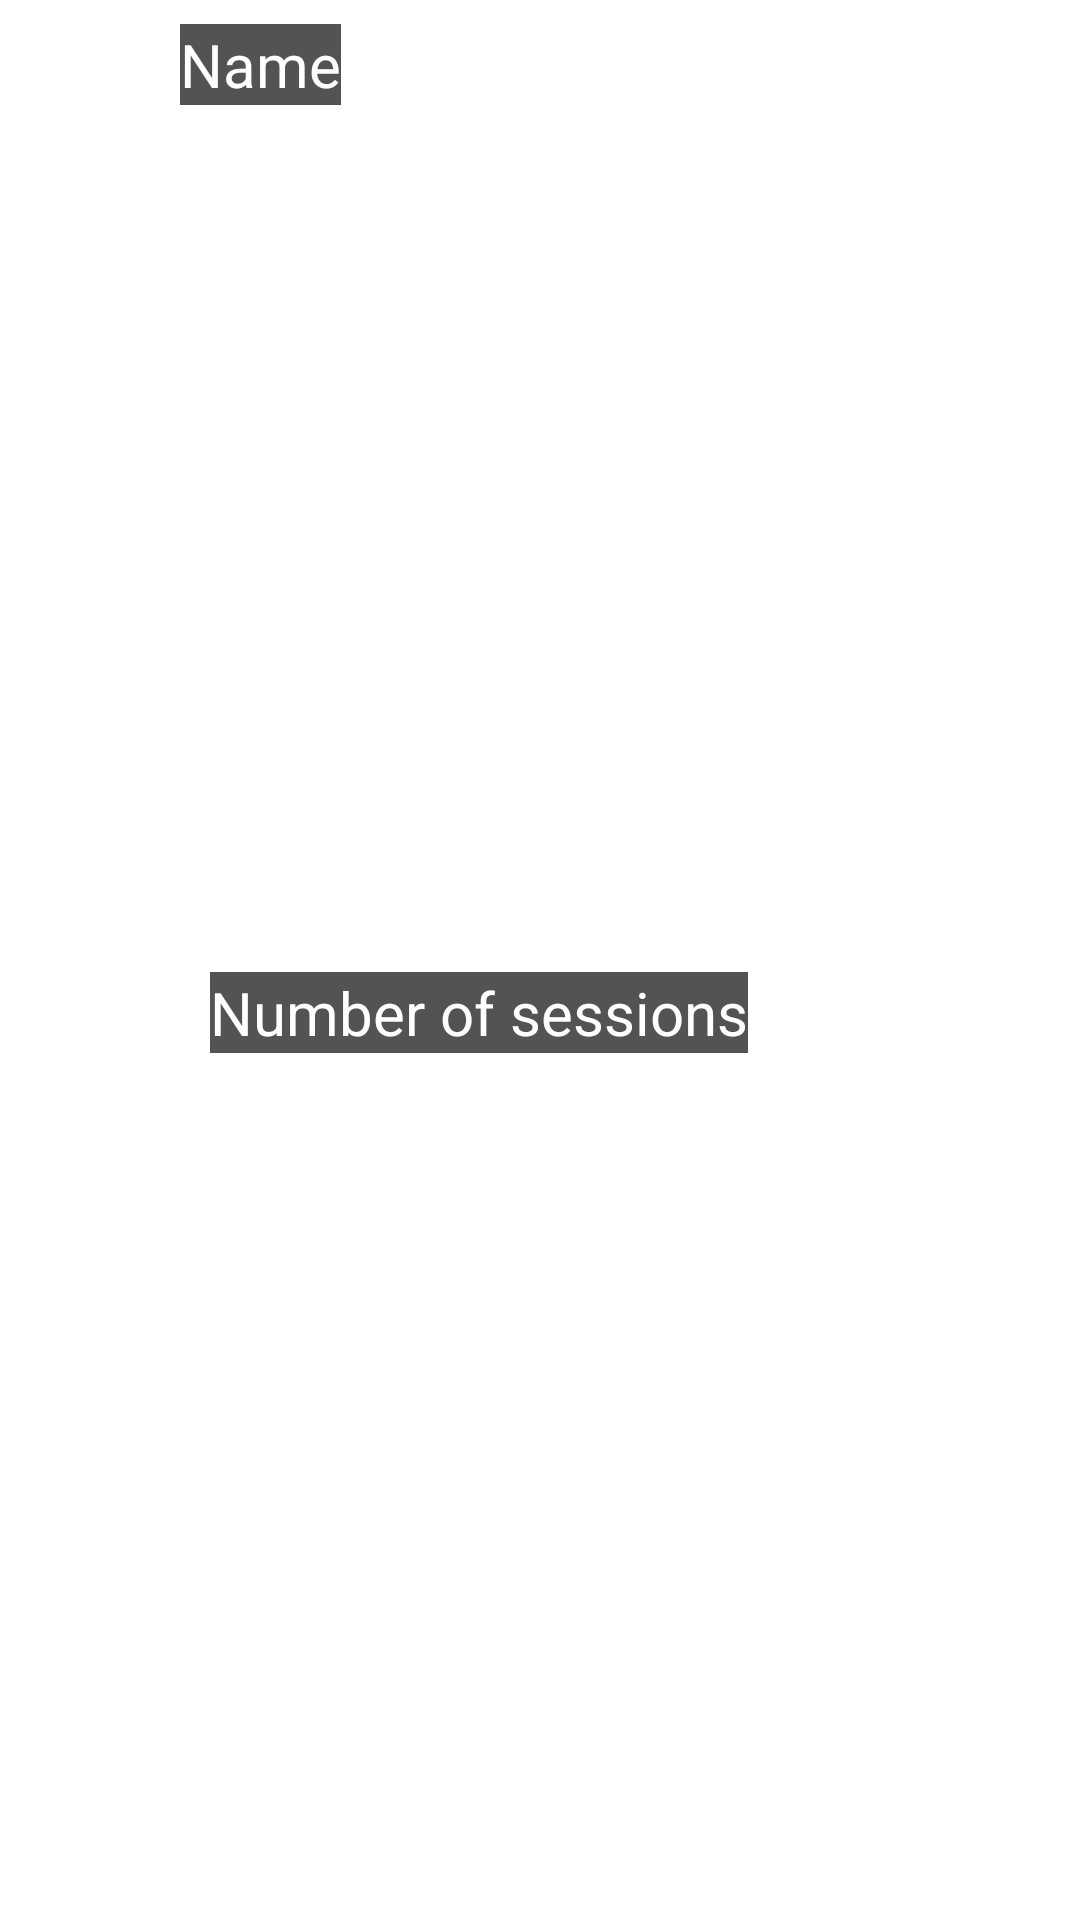

Reconstruct the res/layout file that produces this screen, plus the resources it refers to.
<!-- AndroidManifest.xml: application theme Theme.PTAssistant -->
<!-- res/layout/client_list_item.xml -->
<?xml version="1.0" encoding="utf-8"?>
<androidx.constraintlayout.widget.ConstraintLayout xmlns:android="http://schemas.android.com/apk/res/android"
    xmlns:app="http://schemas.android.com/apk/res-auto"
    xmlns:tools="http://schemas.android.com/tools"
    android:layout_width="match_parent"
    android:layout_height="wrap_content">

    <TextView
        android:id="@+id/clientName"
        android:layout_width="wrap_content"
        android:layout_height="wrap_content"
        android:layout_marginStart="60dp"
        android:layout_marginLeft="60dp"
        android:layout_marginTop="8dp"
        android:background="#535353"
        android:text="Name"
        android:textColor="@color/white"
        android:textSize="20sp"
        app:layout_constraintStart_toStartOf="parent"
        app:layout_constraintTop_toTopOf="parent" />

    <TextView
        android:id="@+id/sessionsView"
        android:layout_width="wrap_content"
        android:layout_height="wrap_content"
        android:layout_marginStart="10dp"
        android:layout_marginLeft="10dp"
        android:layout_marginTop="8dp"
        android:layout_marginBottom="8dp"
        android:background="#535353"
        android:text="Number of sessions"
        android:textColor="@color/white"
        android:textSize="20sp"
        app:layout_constraintBottom_toBottomOf="parent"
        app:layout_constraintStart_toStartOf="@+id/clientName"
        app:layout_constraintTop_toBottomOf="@+id/clientName" />
</androidx.constraintlayout.widget.ConstraintLayout>
<!-- resources referenced by this layout -->
<resources>
  <style name="Theme.PTAssistant" parent="Theme.MaterialComponents.DayNight.DarkActionBar">
          
          <item name="colorPrimary">@color/black</item>
          <item name="colorPrimaryVariant">@color/black</item>
          <item name="colorOnPrimary">@color/white</item>
          
          <item name="colorSecondary">@color/teal_200</item>
          <item name="colorSecondaryVariant">@color/teal_700</item>
          <item name="colorOnSecondary">@color/black</item>
          
          <item name="android:statusBarColor" tools:targetApi="l">?attr/colorPrimaryVariant</item>
          
      </style>
  <!-- not gathered from this repository: default colours our renderer supplied (Android Studio template values) -->
  <color name="teal_200">#FF03DAC5</color>
  <color name="teal_700">#FF018786</color>
  <color name="black">#FF000000</color>
  <color name="white">#FFFFFFFF</color>
</resources>
